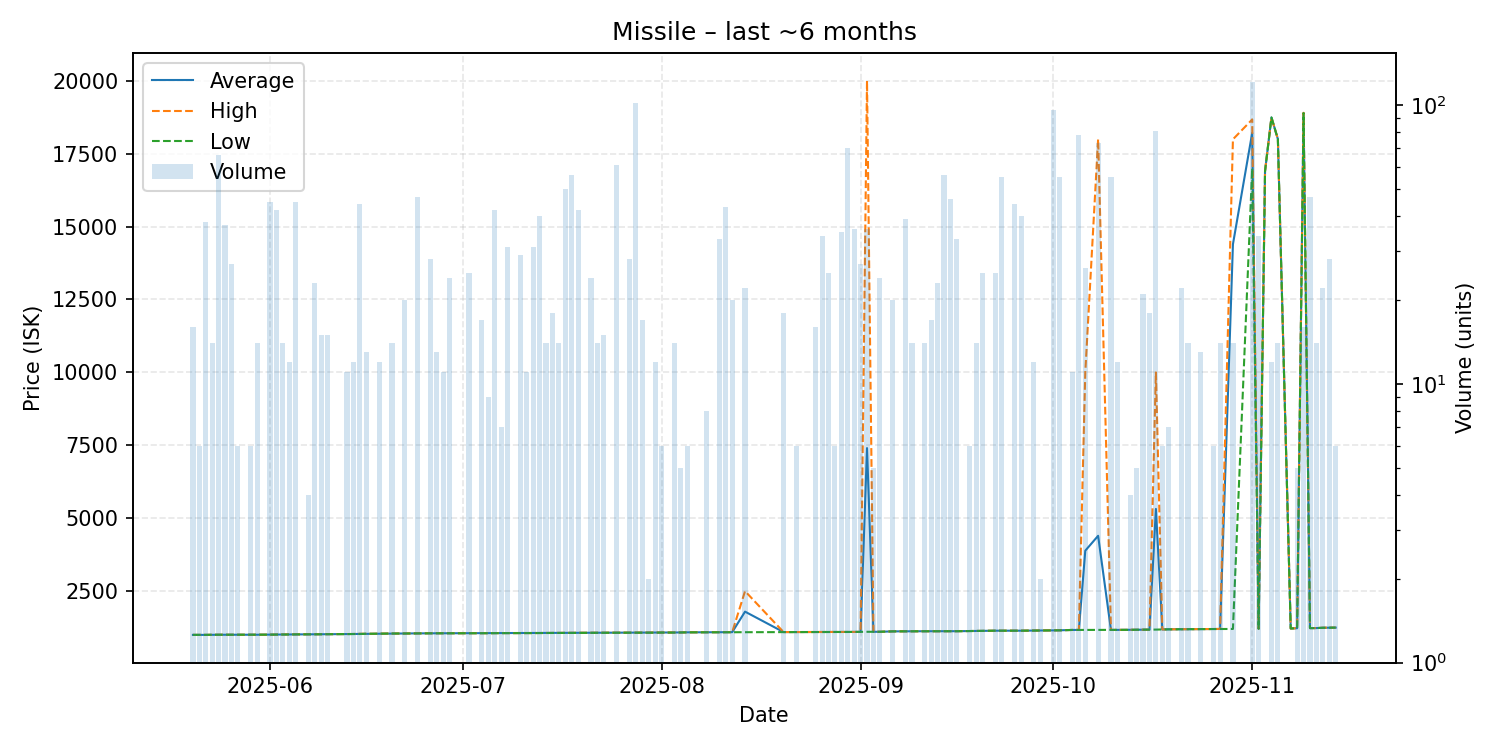

The file beside this chart, header and first rows:
date, average, highest, lowest, order_count, volume
2025-05-20, 1000, 1000, 1000, 2, 16
2025-05-21, 1000, 1000, 1000, 2, 6
2025-05-22, 1000, 1000, 1000, 2, 38
2025-05-23, 1004, 1004, 1004, 1, 14
2025-05-24, 1004, 1005, 1004, 5, 66
2025-05-25, 1004, 1004, 1004, 3, 37
2025-05-26, 1004, 1004, 1004, 3, 27
2025-05-27, 1004, 1004, 1004, 1, 6
2025-05-29, 1004, 1004, 1004, 2, 6
2025-05-30, 1005, 1005, 1005, 1, 14
2025-06-01, 1007, 1007, 1007, 5, 45
2025-06-02, 1011, 1011, 1011, 1, 42
2025-06-03, 1013, 1013, 1013, 1, 14
2025-06-04, 1014, 1017, 1013, 2, 12
2025-06-05, 1017, 1017, 1017, 3, 45
2025-06-06, 1017, 1017, 1017, 1, 1
2025-06-07, 1017, 1017, 1017, 1, 4
2025-06-08, 1020, 1020, 1020, 4, 23
2025-06-09, 1021, 1021, 1021, 2, 15
2025-06-10, 1022, 1024, 1021, 2, 15
2025-06-13, 1028, 1028, 1028, 2, 11
2025-06-14, 1030, 1031, 1030, 2, 12
2025-06-15, 1035, 1038, 1030, 2, 44
2025-06-16, 1038, 1038, 1038, 1, 13
2025-06-17, 1038, 1038, 1038, 1, 1
2025-06-18, 1042, 1043, 1042, 2, 12
2025-06-20, 1047, 1047, 1047, 1, 14
2025-06-22, 1047, 1047, 1047, 3, 20
2025-06-24, 1052, 1052, 1051, 5, 47
2025-06-26, 1053, 1055, 1053, 2, 28
2025-06-27, 1055, 1055, 1055, 1, 13
2025-06-28, 1055, 1055, 1055, 2, 11
2025-06-29, 1055, 1056, 1055, 3, 24
2025-07-02, 1056, 1056, 1056, 4, 25
2025-07-04, 1057, 1057, 1056, 2, 17
2025-07-05, 1057, 1057, 1057, 2, 9
2025-07-06, 1060, 1060, 1060, 3, 42
2025-07-07, 1060, 1060, 1060, 1, 7
2025-07-08, 1060, 1060, 1060, 4, 31
2025-07-10, 1061, 1061, 1061, 3, 29
2025-07-11, 1061, 1061, 1061, 2, 11
2025-07-12, 1061, 1061, 1061, 3, 31
2025-07-13, 1064, 1064, 1064, 3, 40
2025-07-14, 1064, 1064, 1064, 1, 14
2025-07-15, 1066, 1067, 1065, 2, 18
2025-07-16, 1067, 1067, 1067, 1, 14
2025-07-17, 1068, 1070, 1068, 2, 50
2025-07-18, 1070, 1072, 1070, 3, 56
2025-07-19, 1072, 1072, 1072, 2, 42
2025-07-21, 1073, 1073, 1073, 1, 24
2025-07-22, 1075, 1075, 1075, 1, 14
2025-07-23, 1075, 1075, 1074, 3, 15
2025-07-25, 1073, 1073, 1073, 4, 61
2025-07-27, 1073, 1074, 1073, 4, 28
2025-07-28, 1075, 1075, 1075, 2, 102
2025-07-29, 1075, 1075, 1075, 2, 17
2025-07-30, 1075, 1075, 1075, 1, 2
2025-07-31, 1076, 1076, 1076, 2, 12
2025-08-01, 1080, 1080, 1080, 1, 6
2025-08-02, 1079, 1079, 1079, 1, 1
... 73 more rows
